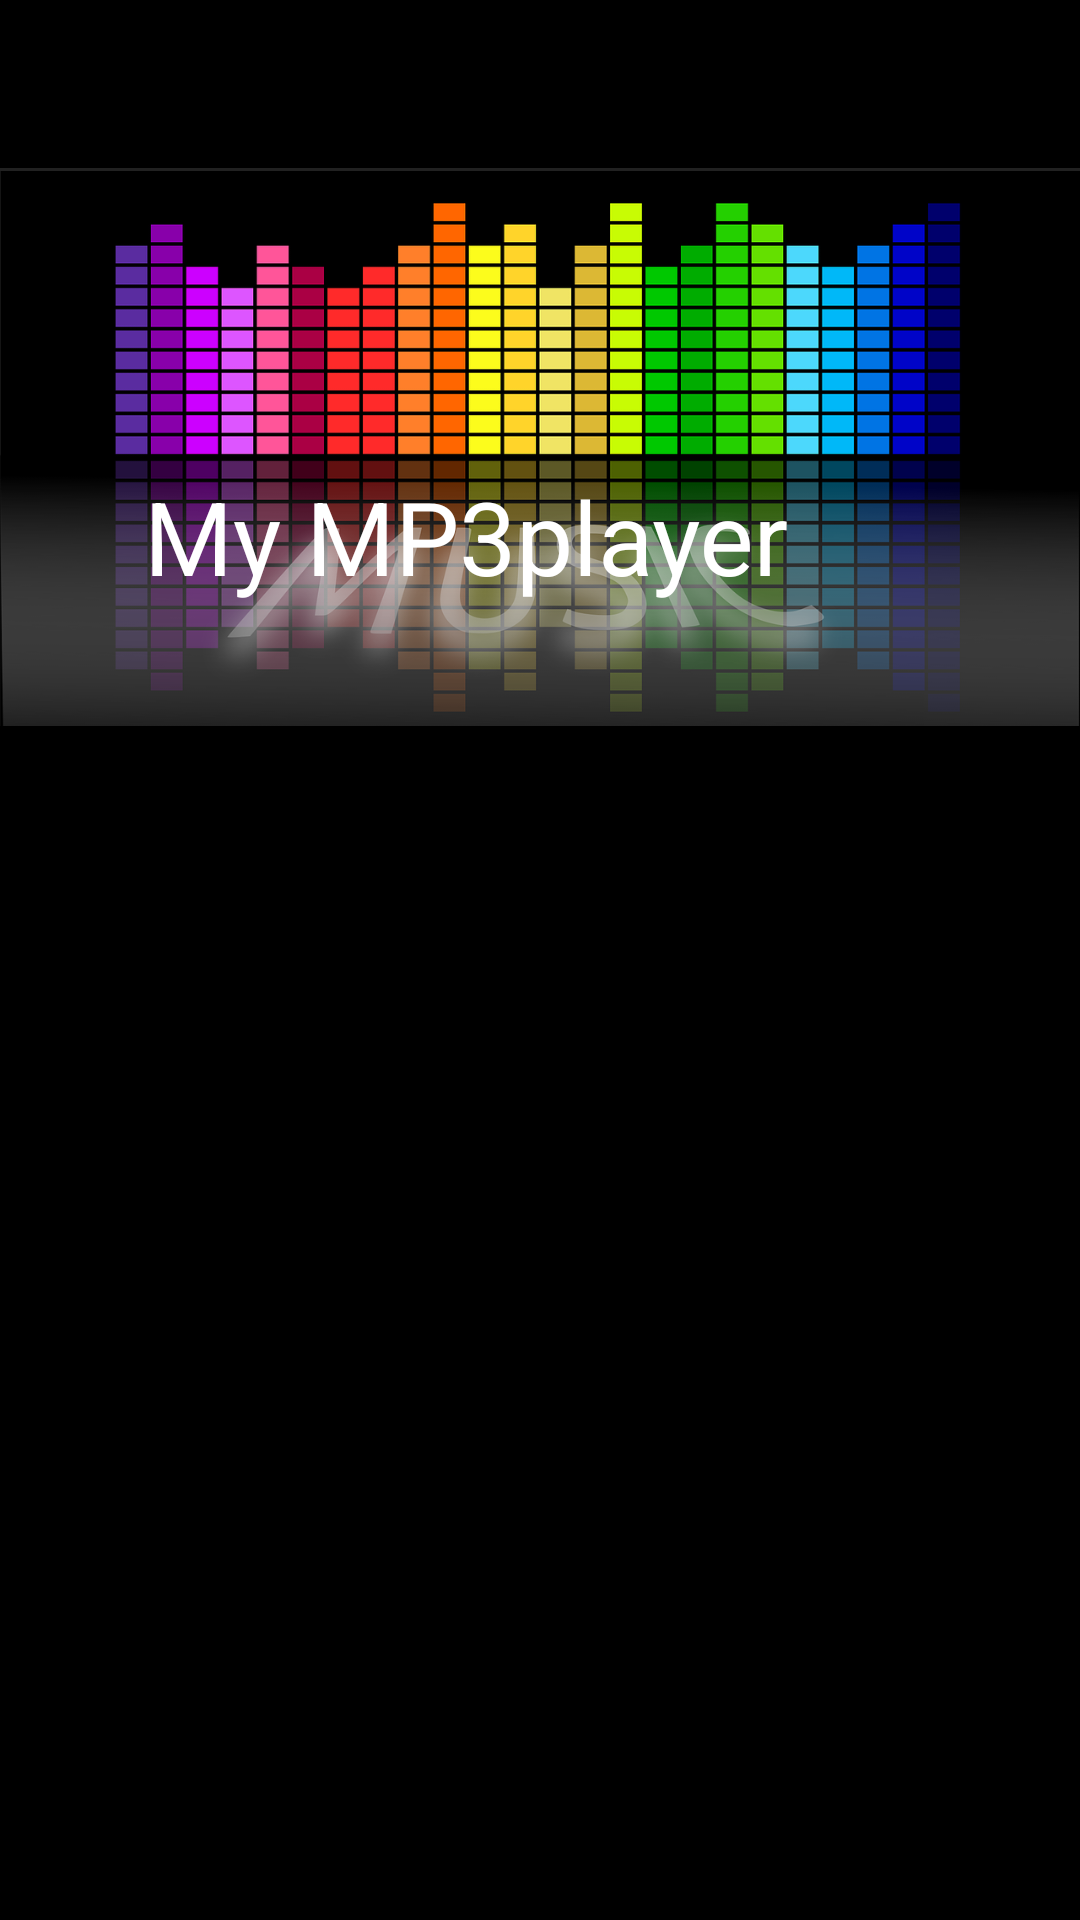

Here is an Android app screen rendered from its layout file. Give the layout XML and the strings, colors and styles it references.
<!-- AndroidManifest.xml: application theme Theme.Mymp3PlayerDB -->
<!-- res/layout/activity_main.xml -->
<?xml version="1.0" encoding="utf-8"?>
<androidx.drawerlayout.widget.DrawerLayout xmlns:android="http://schemas.android.com/apk/res/android"
    xmlns:app="http://schemas.android.com/apk/res-auto"
    xmlns:tools="http://schemas.android.com/tools"
    android:id="@+id/drawerLayout"
    android:layout_width="match_parent"
    android:layout_height="match_parent"
    tools:context=".MainActivity">

    <androidx.coordinatorlayout.widget.CoordinatorLayout
        android:layout_width="match_parent"
        android:layout_height="match_parent"
        android:id="@+id/main_content">

        <com.google.android.material.appbar.AppBarLayout
            android:layout_width="match_parent"
            android:layout_height="242dp"
            android:id="@+id/appbar"
            android:theme="@style/Theme.AppCompat.DayNight.DarkActionBar">

            <com.google.android.material.appbar.CollapsingToolbarLayout
                android:layout_width="match_parent"
                android:layout_height="match_parent"
                app:contentScrim="@color/white"
                app:expandedTitleMarginBottom="50dp"
                app:expandedTitleMarginStart="48dp"
                app:expandedTitleTextColor="@color/white"
                app:layout_scrollFlags="scroll|exitUntilCollapsed"
                app:title="My MP3player">

                <ImageView
                    android:layout_width="match_parent"
                    android:layout_height="185dp"
                    android:layout_gravity="bottom"
                    android:scaleType="centerCrop"
                    android:src="@drawable/musicback"
                    app:layout_collapseMode="parallax" />

                <androidx.appcompat.widget.Toolbar
                    android:id="@+id/toolbar"
                    android:layout_width="match_parent"
                    android:layout_height="?attr/actionBarSize"
                    app:layout_collapseMode="pin"
                    android:background="@color/black"
                    android:theme="@style/ThemeOverlay.AppCompat.Dark.ActionBar"/>

            </com.google.android.material.appbar.CollapsingToolbarLayout>

        </com.google.android.material.appbar.AppBarLayout>
<androidx.constraintlayout.widget.ConstraintLayout
    android:layout_width="match_parent"
    android:layout_height="match_parent"
    app:layout_behavior="@string/appbar_scrolling_view_behavior">

    <androidx.recyclerview.widget.RecyclerView
        android:id="@+id/recyclerView"
        android:layout_width="match_parent"
        android:layout_height="match_parent"
        android:layout_gravity="bottom"
        android:background="@color/black"

        app:layout_constraintBottom_toBottomOf="parent"
        app:layout_constraintEnd_toEndOf="parent"
        app:layout_constraintStart_toStartOf="parent" />

    <com.google.android.material.floatingactionbutton.FloatingActionButton
        android:id="@+id/fl_love"
        android:layout_width="wrap_content"
        android:layout_height="wrap_content"
        android:backgroundTint="#C2A5F4"
        android:clickable="true"
        android:onClick="onClickView"
        android:visibility="invisible"
        app:layout_constraintBottom_toBottomOf="parent"
        app:layout_constraintEnd_toEndOf="parent"
        app:layout_constraintHorizontal_bias="0.704"
        app:layout_constraintStart_toStartOf="parent"
        app:layout_constraintTop_toTopOf="parent"
        app:layout_constraintVertical_bias="0.977"
        app:srcCompat="@drawable/ic_love_24"
        tools:ignore="SpeakableTextPresentCheck" />

    <com.google.android.material.floatingactionbutton.FloatingActionButton
        android:id="@+id/fl_all"
        android:layout_width="wrap_content"
        android:layout_height="wrap_content"
        android:backgroundTint="#C2A5F4"
        android:clickable="true"
        android:onClick="onClickView"
        android:visibility="invisible"
        app:layout_constraintBottom_toBottomOf="parent"
        app:layout_constraintEnd_toEndOf="parent"
        app:layout_constraintHorizontal_bias="0.498"
        app:layout_constraintStart_toStartOf="parent"
        app:layout_constraintTop_toTopOf="parent"
        app:layout_constraintVertical_bias="0.976"
        app:srcCompat="@drawable/ic_list_24"
        tools:ignore="SpeakableTextPresentCheck" />

    <com.google.android.material.floatingactionbutton.FloatingActionButton
        android:id="@+id/efab"
        android:layout_width="wrap_content"
        android:layout_height="wrap_content"
        android:clickable="true"
        app:layout_constraintBottom_toBottomOf="parent"
        app:layout_constraintEnd_toEndOf="parent"
        app:layout_constraintHorizontal_bias="0.901"
        app:layout_constraintStart_toStartOf="parent"
        app:layout_constraintTop_toTopOf="parent"
        app:layout_constraintVertical_bias="0.977"
        app:srcCompat="@drawable/option"
        tools:ignore="SpeakableTextPresentCheck"
        android:backgroundTint="#C2A5F4"/>

</androidx.constraintlayout.widget.ConstraintLayout>

    </androidx.coordinatorlayout.widget.CoordinatorLayout>

</androidx.drawerlayout.widget.DrawerLayout>
<!-- resources referenced by this layout -->
<resources>
  <!-- drawable musicback: png bitmap (drawable-v24, 216267 bytes) -->
  <!-- drawable option: png bitmap (drawable, 578 bytes) -->
  <style name="Theme.Mymp3PlayerDB" parent="Theme.MaterialComponents.DayNight.NoActionBar">
          
          <item name="colorPrimary">@color/purple_500</item>
          <item name="colorPrimaryVariant">@color/purple_700</item>
          <item name="colorOnPrimary">@color/white</item>
          
          <item name="colorSecondary">@color/teal_200</item>
          <item name="colorSecondaryVariant">@color/teal_700</item>
          <item name="colorOnSecondary">#FFFFFF</item>
          
          <item name="android:statusBarColor">?attr/colorPrimaryVariant</item>
          
      </style>
  <!-- not gathered from this repository: default colours our renderer supplied (Android Studio template values) -->
  <color name="purple_500">#FF6200EE</color>
  <color name="purple_700">#FF3700B3</color>
  <color name="teal_200">#FF03DAC5</color>
  <color name="teal_700">#FF018786</color>
  <color name="black">#FF000000</color>
  <color name="white">#FFFFFFFF</color>
</resources>
